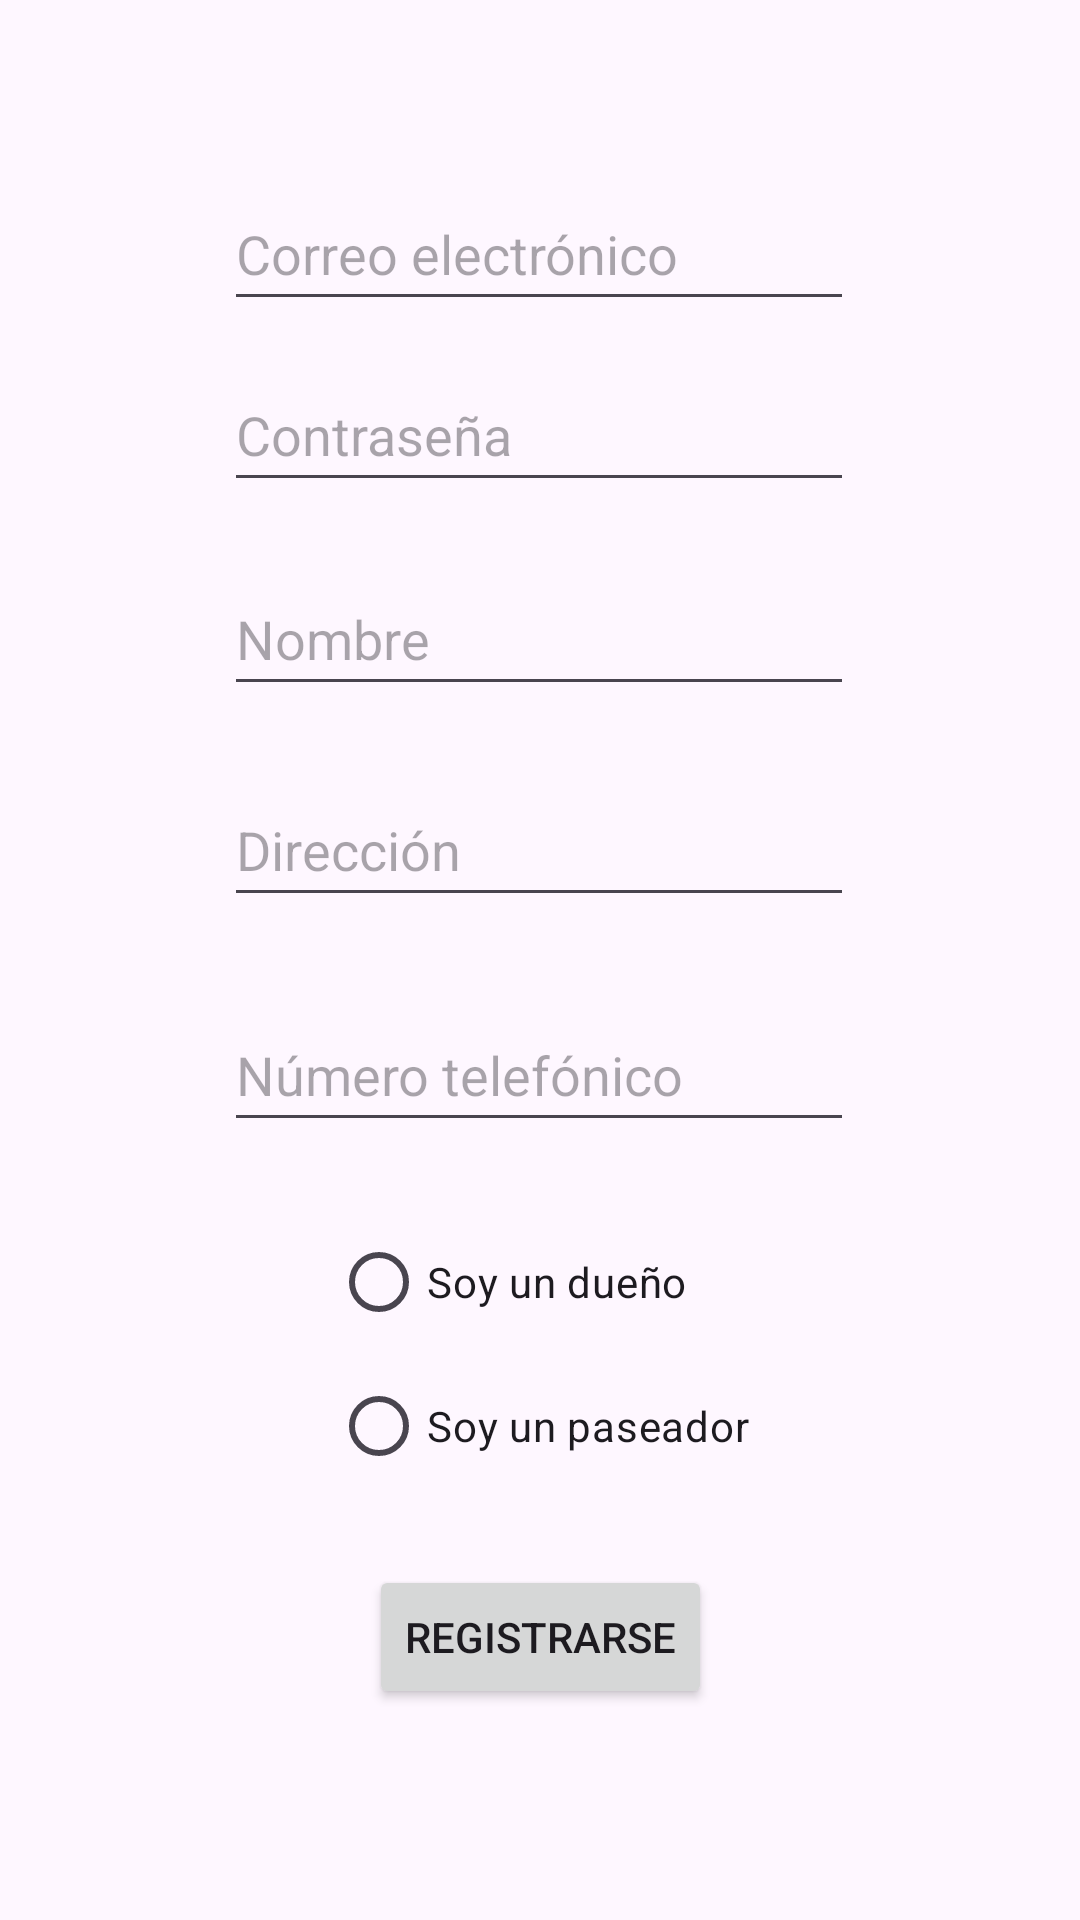

Write the Android layout XML for this screen, with the resource values it uses.
<!-- AndroidManifest.xml: application theme Theme.AnimalCrossing -->
<!-- res/layout/register.xml -->
<?xml version="1.0" encoding="utf-8"?>
<androidx.constraintlayout.widget.ConstraintLayout xmlns:android="http://schemas.android.com/apk/res/android"
    xmlns:app="http://schemas.android.com/apk/res-auto"
    android:layout_width="match_parent"
    android:layout_height="match_parent"
    xmlns:tools="http://schemas.android.com/tools"
    tools:theme="@style/Theme.AnimalCrossing">

    <Button
        android:id="@+id/button"
        android:layout_width="wrap_content"
        android:layout_height="wrap_content"
        android:text="@string/buttonRegister"
        app:layout_constraintBottom_toBottomOf="parent"
        app:layout_constraintEnd_toEndOf="parent"
        app:layout_constraintStart_toStartOf="parent"
        app:layout_constraintTop_toTopOf="parent"
        app:layout_constraintVertical_bias="0.881" />

    <EditText
        android:id="@+id/userPhoneRegister"
        android:layout_width="wrap_content"
        android:layout_height="48dp"
        android:ems="10"
        android:hint="@string/number"
        android:inputType="phone"
        android:maxLength="8"
        app:layout_constraintBottom_toBottomOf="parent"
        app:layout_constraintEnd_toEndOf="parent"
        app:layout_constraintHorizontal_bias="0.497"
        app:layout_constraintStart_toStartOf="parent"
        app:layout_constraintTop_toTopOf="parent"
        app:layout_constraintVertical_bias="0.562" />

    <EditText
        android:id="@+id/userNameRegister"
        android:layout_width="wrap_content"
        android:layout_height="48dp"
        android:layout_marginBottom="20dp"
        android:ems="10"
        android:hint="@string/petName"
        android:inputType="text"
        app:layout_constraintBottom_toTopOf="@+id/userAddressRegister"
        app:layout_constraintEnd_toEndOf="parent"
        app:layout_constraintHorizontal_bias="0.497"
        app:layout_constraintStart_toStartOf="parent"
        app:layout_constraintTop_toTopOf="parent"
        app:layout_constraintVertical_bias="0.987" />

    <EditText
        android:id="@+id/userEmailRegister"
        android:layout_width="wrap_content"
        android:layout_height="48dp"
        android:ems="10"
        android:hint="@string/email"
        android:inputType="textEmailAddress"
        app:layout_constraintBottom_toTopOf="@+id/userPasswordRegister"
        app:layout_constraintEnd_toEndOf="parent"
        app:layout_constraintHorizontal_bias="0.497"
        app:layout_constraintStart_toStartOf="parent"
        app:layout_constraintTop_toTopOf="parent"
        app:layout_constraintVertical_bias="0.826" />

    <EditText
        android:id="@+id/userAddressRegister"
        android:layout_width="wrap_content"
        android:layout_height="48dp"
        android:layout_marginBottom="24dp"
        android:ems="10"
        android:hint="@string/address"
        android:inputType="textPostalAddress"
        app:layout_constraintBottom_toTopOf="@+id/userPhoneRegister"
        app:layout_constraintEnd_toEndOf="parent"
        app:layout_constraintHorizontal_bias="0.497"
        app:layout_constraintStart_toStartOf="parent"
        app:layout_constraintTop_toTopOf="parent"
        app:layout_constraintVertical_bias="0.989" />

    <EditText
        android:id="@+id/userPasswordRegister"
        android:layout_width="wrap_content"
        android:layout_height="48dp"
        android:layout_marginBottom="20dp"
        android:ems="10"
        android:hint="@string/password"
        android:inputType="textPassword"
        app:layout_constraintBottom_toTopOf="@+id/userNameRegister"
        app:layout_constraintEnd_toEndOf="parent"
        app:layout_constraintHorizontal_bias="0.497"
        app:layout_constraintStart_toStartOf="parent"
        app:layout_constraintTop_toTopOf="parent"
        app:layout_constraintVertical_bias="1.0" />

    <RadioGroup
        android:id="@+id/radioGroupRole"
        android:layout_width="wrap_content"
        android:layout_height="wrap_content"
        app:layout_constraintBottom_toTopOf="@+id/button"
        app:layout_constraintEnd_toEndOf="parent"
        app:layout_constraintStart_toStartOf="parent"
        app:layout_constraintTop_toBottomOf="@+id/userPhoneRegister">

        <RadioButton
            android:id="@+id/radioButtonOwner"
            android:layout_width="match_parent"
            android:layout_height="wrap_content"
            android:text="@string/owner" />

        <RadioButton
            android:id="@+id/radioButtonWalker"
            android:layout_width="match_parent"
            android:layout_height="wrap_content"
            android:text="@string/walker" />
    </RadioGroup>

</androidx.constraintlayout.widget.ConstraintLayout>
<!-- resources referenced by this layout -->
<resources>
  <string name="address">Dirección</string>
  <string name="buttonRegister">Registrarse</string>
  <string name="email">Correo electrónico</string>
  <string name="number">Número telefónico</string>
  <string name="owner">Soy un dueño</string>
  <string name="password">Contraseña</string>
  <string name="petName">Nombre</string>
  <string name="walker">Soy un paseador</string>
  <style name="Theme.AnimalCrossing" parent="Theme.Material3.Light.NoActionBar" />
</resources>
